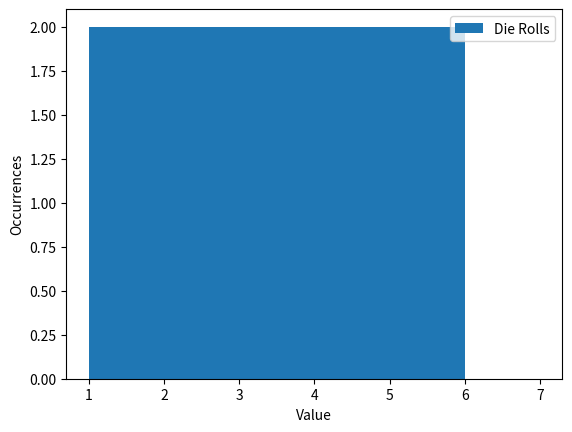

The matplotlib source for this figure:
#! /usr/bin/env python3 


# import pandas as pd
import numpy as np
import matplotlib.pyplot as plt
# import scipy


class DiscreteRandomVariable:
    def __init__(self, a: int = 0, b : int = 1):
        self.variableType = ""
        self.low = a
        self.high = b
        return
    def draw(self, numberOfSamples : int):
        samples = np.random.randint(self.low, self.high, numberOfSamples)
        return samples

DieRolls = DiscreteRandomVariable(1, 6)
plt.hist(DieRolls.draw(10), bins = [1,2,3,4,5,6,7], align = 'mid')
plt.xlabel('Value')
plt.ylabel('Occurrences')
plt.legend(['Die Rolls'])
plt.savefig("dice.png", dpi=200)